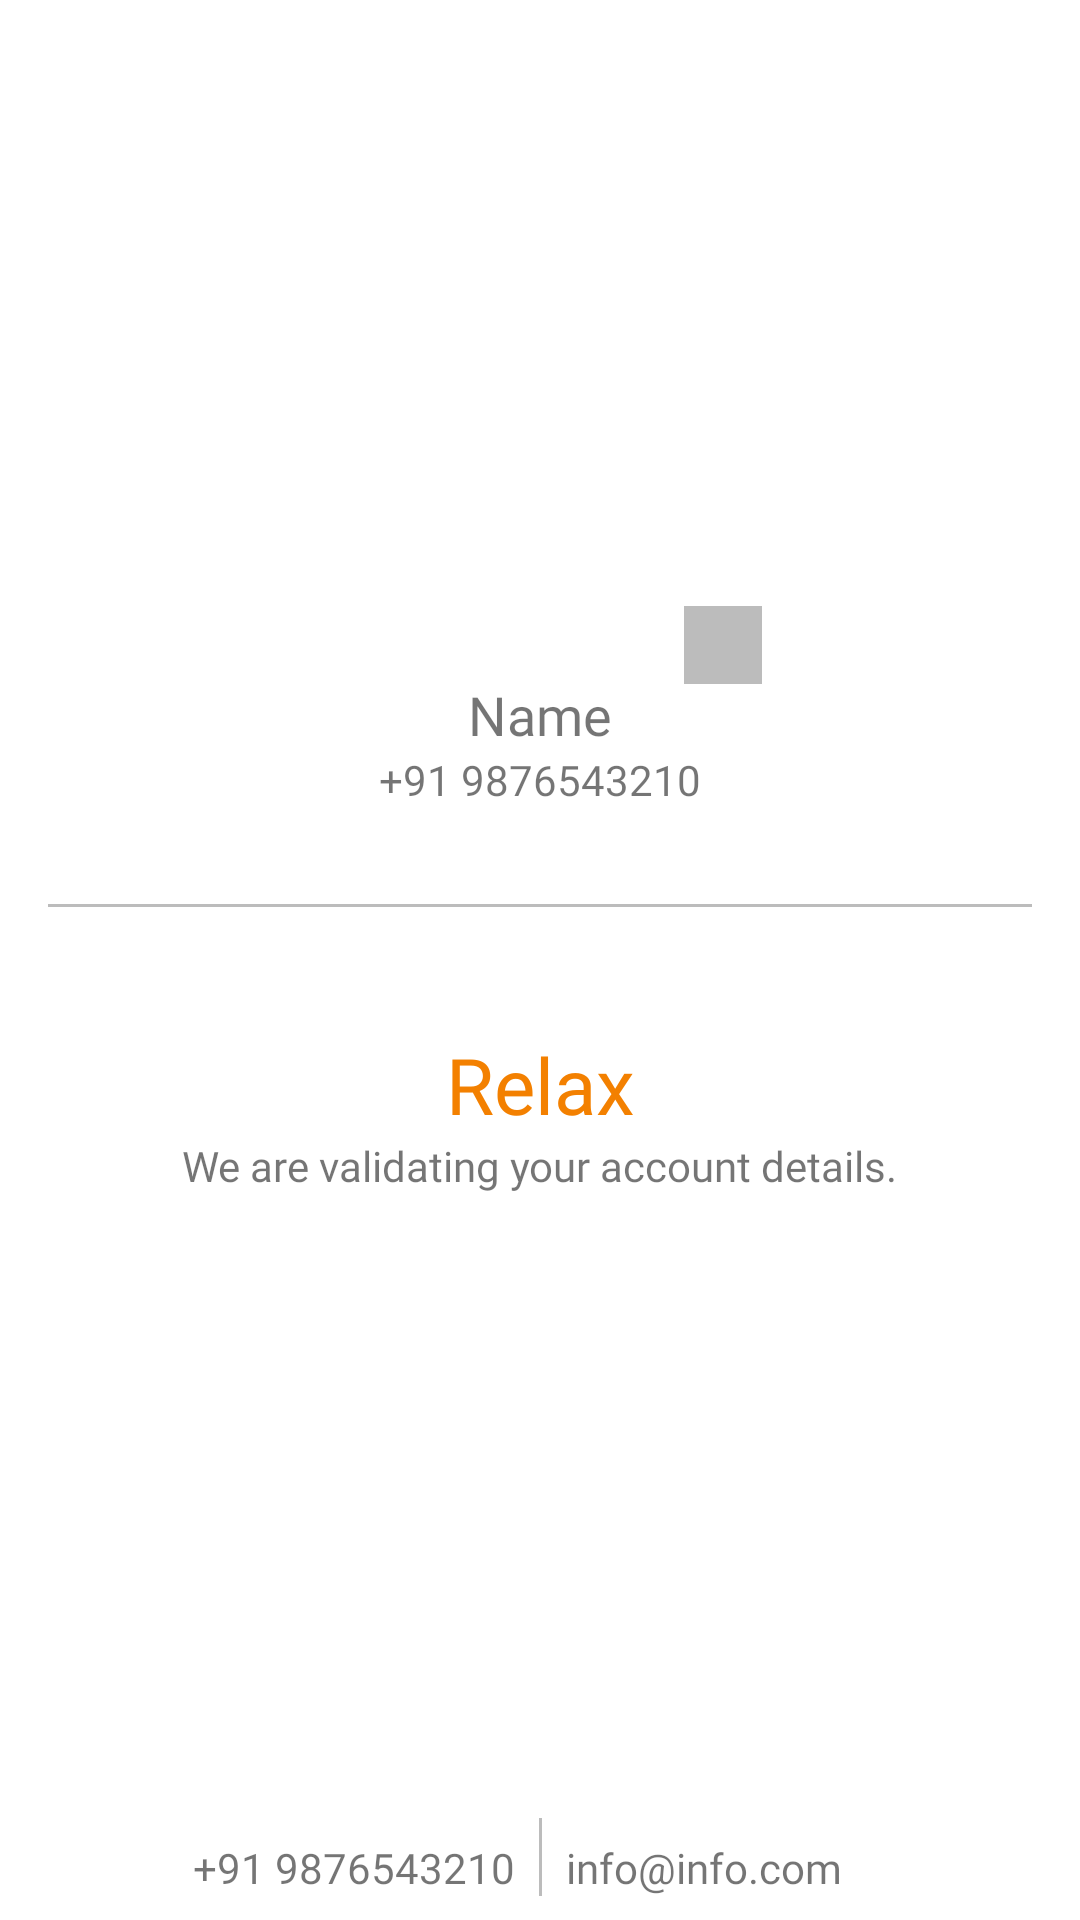

This screen was rendered from an Android layout file. Write that file and the resources it references.
<!-- AndroidManifest.xml: application theme AppTheme -->
<!-- res/layout/activity_dashboard.xml -->
<?xml version="1.0" encoding="utf-8"?>
<androidx.constraintlayout.widget.ConstraintLayout xmlns:android="http://schemas.android.com/apk/res/android"
    xmlns:app="http://schemas.android.com/apk/res-auto"
    xmlns:tools="http://schemas.android.com/tools"
    android:layout_width="match_parent"
    android:layout_height="match_parent"
    tools:context="com.example.amazondelievery.ui.dashboard.DashboardActivity">

    <androidx.appcompat.widget.AppCompatImageView
        android:id="@+id/ivHeader"
        android:layout_width="match_parent"
        android:layout_height="106dp"
        app:layout_constraintTop_toTopOf="parent" />

    <androidx.appcompat.widget.AppCompatImageView
        android:id="@+id/ivProfilePic"
        android:layout_width="96dp"
        android:layout_height="96dp"
        app:layout_constraintEnd_toEndOf="parent"
        app:layout_constraintStart_toStartOf="parent"
        app:layout_constraintTop_toBottomOf="@id/ivHeader" />

    <androidx.appcompat.widget.AppCompatImageView
        android:id="@+id/ivTakePic"
        android:layout_width="26dp"
        android:layout_height="26dp"
        android:background="@color/colorBorder"
        android:padding="@dimen/spacing_tiny"
        android:src="@drawable/icon_camera"
        app:layout_constraintStart_toEndOf="@id/ivProfilePic"
        app:layout_constraintTop_toBottomOf="@id/ivProfilePic" />

    <androidx.appcompat.widget.AppCompatTextView
        android:id="@+id/tvName"
        android:layout_width="wrap_content"
        android:layout_height="wrap_content"
        android:layout_marginTop="@dimen/spacing_medium"
        android:fontFamily="@font/poppins_bold"
        android:text="Name"
        android:textSize="@dimen/size_18"
        app:layout_constraintEnd_toEndOf="parent"
        app:layout_constraintStart_toStartOf="parent"
        app:layout_constraintTop_toBottomOf="@id/ivProfilePic" />

    <androidx.appcompat.widget.AppCompatTextView
        android:id="@+id/tvPhoneNo"
        android:layout_width="wrap_content"
        android:layout_height="wrap_content"
        android:fontFamily="@font/poppins"
        android:text="+91 9876543210"
        app:layout_constraintEnd_toEndOf="parent"
        app:layout_constraintStart_toStartOf="parent"
        app:layout_constraintTop_toBottomOf="@id/tvName" />

    <View
        android:id="@+id/view"
        android:layout_width="match_parent"
        android:layout_height="1dp"
        android:layout_marginStart="@dimen/spacing_normal"
        android:layout_marginTop="@dimen/spacing_large"
        android:layout_marginEnd="@dimen/spacing_normal"
        android:background="@color/colorBorder"
        app:layout_constraintTop_toBottomOf="@id/tvPhoneNo" />

    <androidx.appcompat.widget.AppCompatImageView
        android:id="@+id/ivRelax"
        android:layout_width="wrap_content"
        android:layout_height="wrap_content"
        app:layout_constraintBottom_toBottomOf="parent"
        app:layout_constraintEnd_toEndOf="parent"
        app:layout_constraintStart_toStartOf="parent"
        app:layout_constraintTop_toTopOf="parent" />

    <androidx.appcompat.widget.AppCompatTextView
        android:id="@+id/tvRelax"
        android:layout_width="wrap_content"
        android:layout_height="wrap_content"
        android:layout_marginTop="@dimen/spacing_medium"
        android:fontFamily="@font/poppins_medium"
        android:text="Relax"
        android:textColor="@color/colorAccent"
        android:textSize="@dimen/size_26"
        app:layout_constraintEnd_toEndOf="parent"
        app:layout_constraintStart_toStartOf="parent"
        app:layout_constraintTop_toBottomOf="@id/ivRelax" />

    <androidx.appcompat.widget.AppCompatTextView
        android:id="@+id/tvAccount"
        android:layout_width="wrap_content"
        android:layout_height="wrap_content"
        android:fontFamily="@font/poppins"
        android:text="@string/label_validating_account"
        app:layout_constraintEnd_toEndOf="parent"
        app:layout_constraintStart_toStartOf="parent"
        app:layout_constraintTop_toBottomOf="@id/tvRelax" />

    <View
        android:id="@+id/viewSeperator1"
        android:layout_width="1dp"
        android:layout_height="26dp"
        android:layout_marginTop="@dimen/spacing_small"
        android:layout_marginBottom="@dimen/spacing_small"
        android:background="@color/colorBorder"
        app:layout_constraintBottom_toBottomOf="parent"
        app:layout_constraintEnd_toEndOf="parent"
        app:layout_constraintStart_toStartOf="parent" />

    <androidx.appcompat.widget.AppCompatTextView
        android:id="@+id/tvMail"
        android:layout_width="wrap_content"
        android:layout_height="wrap_content"
        android:layout_marginStart="@dimen/spacing_small"
        android:fontFamily="@font/poppins"
        android:text="info@info.com"
        app:layout_constraintBottom_toBottomOf="@+id/viewSeperator1"
        app:layout_constraintStart_toEndOf="@+id/viewSeperator1" />

    <androidx.appcompat.widget.AppCompatTextView
        android:id="@+id/tvNo"
        android:layout_width="wrap_content"
        android:layout_height="wrap_content"
        android:layout_marginTop="@dimen/spacing_small"
        android:layout_marginEnd="@dimen/spacing_small"
        android:fontFamily="@font/poppins"
        android:text="+91 9876543210"
        app:layout_constraintBottom_toBottomOf="@+id/viewSeperator1"
        app:layout_constraintEnd_toStartOf="@+id/viewSeperator1" />

    <androidx.appcompat.widget.AppCompatTextView
        android:layout_width="wrap_content"
        android:layout_height="wrap_content"
        android:layout_marginBottom="@dimen/spacing_tiny"
        android:fontFamily="@font/poppins_medium"
        android:text="@string/label_for_queries"
        android:textColor="@color/colorAccent"
        android:textSize="@dimen/size_18"
        app:layout_constraintBottom_toTopOf="@+id/viewSeperator1"
        app:layout_constraintEnd_toStartOf="@+id/viewSeperator1"
        app:layout_constraintStart_toEndOf="@+id/viewSeperator1" />

</androidx.constraintlayout.widget.ConstraintLayout>
<!-- resources referenced by this layout -->
<resources>
  <color name="colorAccent">#F38000</color>
  <color name="colorBorder">#BCBCBC</color>
  <dimen name="size_18">18sp</dimen>
  <dimen name="size_26">26sp</dimen>
  <dimen name="spacing_large">32dp</dimen>
  <dimen name="spacing_medium">24dp</dimen>
  <dimen name="spacing_normal">16dp</dimen>
  <dimen name="spacing_small">8dp</dimen>
  <dimen name="spacing_tiny">4dp</dimen>
  <string name="label_for_queries">For Queries</string>
  <string name="label_validating_account">We are validating your account details.</string>
  <style name="AppTheme" parent="Theme.MaterialComponents.Light.NoActionBar">
          
          <item name="colorPrimary">@color/colorPrimary</item>
          <item name="colorPrimaryDark">@color/colorPrimaryDark</item>
          <item name="colorAccent">@color/colorAccent</item>
      </style>
  <color name="colorPrimary">#000000</color>
  <color name="colorPrimaryDark">#FFFFFF</color>
</resources>
